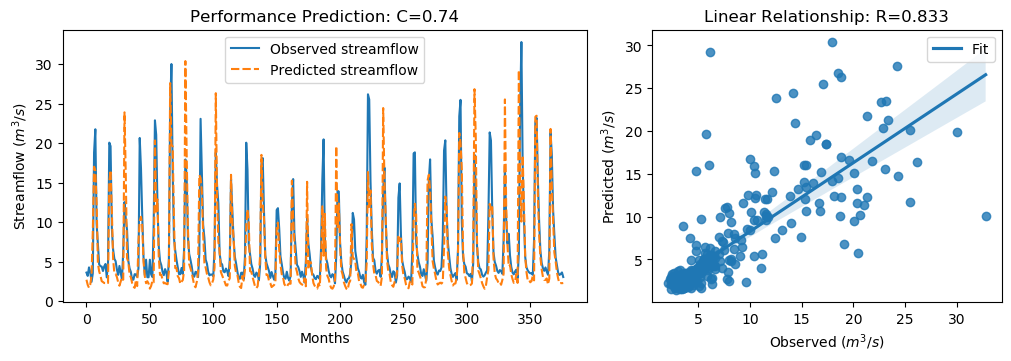

Source data for this figure (header and first rows):
y_true, y_pred, y_true_scaled, y_pred_scaled
3.63, 2.726, -0.5645, -0.6931
3.21, 2.07, -0.6243, -0.7863
4.29, 1.711, -0.4707, -0.8374
3.67, 2.136, -0.5589, -0.777
2.46, 3.245, -0.7309, -0.6193
3.54, 8.912, -0.5773, 0.1863
18.82, 17.02, 1.595, 1.339
21.76, 16.53, 2.013, 1.27
9.83, 12.51, 0.3169, 0.6982
7.16, 4.837, -0.06268, -0.393
4.67, 3.787, -0.4167, -0.5422
4.44, 3.272, -0.4494, -0.6154
4.4, 2.55, -0.4551, -0.7181
3.83, 2.443, -0.5361, -0.7334
4.42, 2.311, -0.4522, -0.7521
4.72, 2.304, -0.4096, -0.7531
3.03, 2.425, -0.6499, -0.7359
4.87, 2.318, -0.3883, -0.7511
20.07, 15.11, 1.773, 1.068
19.62, 16.58, 1.709, 1.276
9.33, 11.57, 0.2458, 0.5639
6.56, 5.42, -0.148, -0.31
5.37, 3.524, -0.3172, -0.5796
5.07, 3.478, -0.3598, -0.5862
4.02, 3.066, -0.5091, -0.6447
3.34, 2.408, -0.6058, -0.7383
4.47, 1.97, -0.4451, -0.8006
3.61, 2.508, -0.5674, -0.7241
2.75, 3.027, -0.6897, -0.6502
6.28, 2.728, -0.1878, -0.6927
12.55, 23.9, 0.7036, 2.318
10.44, 15.93, 0.4036, 1.185
9.01, 5.442, 0.2003, -0.3069
5.12, 4.978, -0.3527, -0.3728
4.16, 3.382, -0.4892, -0.5997
3.72, 3.038, -0.5518, -0.6488
2.73, 2.315, -0.6925, -0.7514
2.73, 1.877, -0.6925, -0.8138
3.43, 1.701, -0.593, -0.8387
3.4, 2.632, -0.5972, -0.7064
3.1, 1.926, -0.6399, -0.8068
4.17, 7.544, -0.4878, -0.008116
20.66, 10.17, 1.857, 0.3656
16.78, 10.69, 1.305, 0.4391
10.67, 9.597, 0.4363, 0.2838
5.59, 5.008, -0.2859, -0.3687
3.31, 3.182, -0.61, -0.6283
5.26, 2.289, -0.3328, -0.7552
3.05, 2.542, -0.647, -0.7192
3.04, 2.233, -0.6484, -0.7632
5.26, 1.597, -0.3328, -0.8536
3.41, 1.942, -0.5958, -0.8046
3.07, 2.602, -0.6442, -0.7107
9.62, 2.404, 0.2871, -0.7389
22.89, 20.34, 2.174, 1.812
21.04, 11.34, 1.911, 0.5314
12.14, 12.88, 0.6453, 0.7512
7.0, 5.626, -0.08543, -0.2808
5.08, 3.331, -0.3584, -0.607
4.58, 3.374, -0.4295, -0.6009
... 317 more rows
